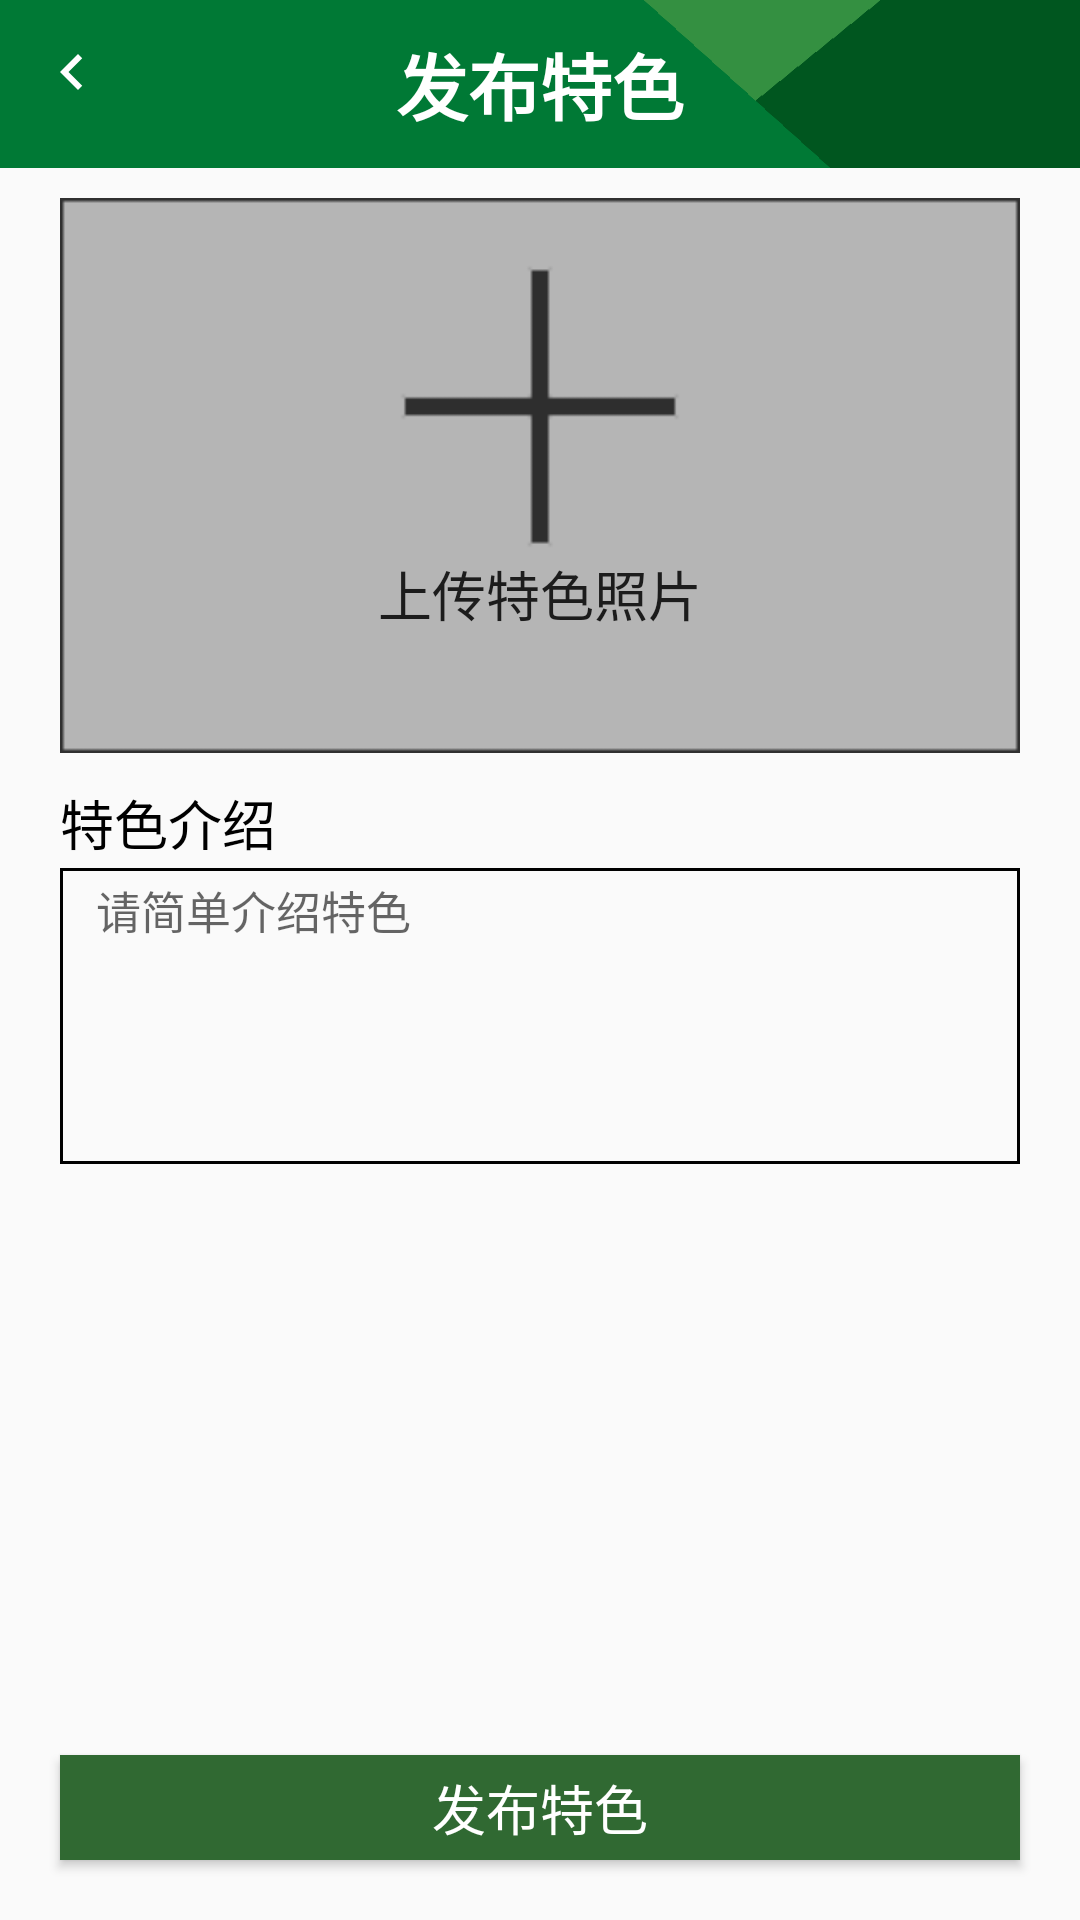

Layout XML and referenced resources for this Android screen:
<!-- AndroidManifest.xml: application theme AppTheme -->
<!-- res/layout/fragment_special_post.xml -->
<?xml version="1.0" encoding="utf-8"?>
<androidx.constraintlayout.widget.ConstraintLayout xmlns:android="http://schemas.android.com/apk/res/android"
    xmlns:app="http://schemas.android.com/apk/res-auto"
    android:layout_width="match_parent"
    android:layout_height="match_parent"
    android:orientation="vertical">

    <androidx.appcompat.widget.Toolbar
        android:id="@+id/tb_special_post"
        android:layout_width="match_parent"
        android:layout_height="?attr/actionBarSize"
        android:background="@drawable/toolbar"
        app:layout_constraintEnd_toEndOf="parent"
        app:layout_constraintStart_toStartOf="parent"
        app:layout_constraintTop_toTopOf="parent"
        app:navigationIcon="@drawable/ic_nav_white_24dp">

        <TextView
            android:layout_width="wrap_content"
            android:layout_height="wrap_content"
            android:layout_gravity="center"
            android:text="@string/special_post"
            android:textColor="@android:color/white"
            android:textSize="24sp"
            android:textStyle="bold" />
    </androidx.appcompat.widget.Toolbar>

    <ScrollView
        android:layout_width="match_parent"
        android:layout_height="0dp"
        android:layout_marginHorizontal="20dp"
        android:layout_marginVertical="10dp"
        app:layout_constraintBottom_toTopOf="@+id/btn_special_post"
        app:layout_constraintEnd_toEndOf="parent"
        app:layout_constraintStart_toStartOf="parent"
        app:layout_constraintTop_toBottomOf="@+id/tb_special_post">

        <androidx.constraintlayout.widget.ConstraintLayout
            android:layout_width="match_parent"
            android:layout_height="wrap_content">

            <ImageView
                android:id="@+id/iv_special_post"
                android:layout_width="0dp"
                android:layout_height="185dp"
                android:scaleType="fitXY"
                android:src="@drawable/placeholder_pic"
                app:layout_constraintEnd_toEndOf="parent"
                app:layout_constraintHorizontal_bias="0.50"
                app:layout_constraintStart_toStartOf="parent"
                app:layout_constraintTop_toTopOf="parent" />

            <TextView
                android:id="@+id/tv_intro_special_post"
                android:layout_width="wrap_content"
                android:layout_height="wrap_content"
                android:layout_marginTop="10dp"
                android:text="特色介绍"
                android:textColor="#000000"
                android:textSize="18sp"
                app:layout_constraintStart_toStartOf="parent"
                app:layout_constraintTop_toBottomOf="@+id/iv_special_post" />

            <EditText
                android:id="@+id/et_intro_special_post"
                android:layout_width="0dp"
                android:layout_height="wrap_content"
                android:layout_marginTop="2dp"
                android:background="@drawable/background_single_line_edit_text"
                android:gravity="left"
                android:hint="请简单介绍特色"
                android:lines="5"
                android:maxLines="5"
                android:paddingHorizontal="12dp"
                android:paddingVertical="3dp"
                android:textColor="#000000"
                android:textSize="15sp"
                app:layout_constraintEnd_toEndOf="parent"
                app:layout_constraintStart_toStartOf="@+id/tv_intro_special_post"
                app:layout_constraintTop_toBottomOf="@+id/tv_intro_special_post" />

            <TextView
                android:id="@+id/tv_special_post"
                android:layout_width="wrap_content"
                android:layout_height="wrap_content"
                android:layout_marginBottom="40dp"
                android:text="上传特色照片"
                android:textColor="#1C1C1C"
                android:textSize="18sp"
                app:layout_constraintBottom_toBottomOf="@+id/iv_special_post"
                app:layout_constraintEnd_toEndOf="parent"
                app:layout_constraintStart_toStartOf="@+id/iv_special_post" />


        </androidx.constraintlayout.widget.ConstraintLayout>

    </ScrollView>

    <Button
        android:id="@+id/btn_special_post"
        android:layout_width="0dp"
        android:layout_height="35dp"
        android:layout_marginHorizontal="20dp"
        android:layout_marginBottom="20dp"
        android:background="@color/colorPrimaryDark"
        android:text="@string/special_post"
        android:textColor="#ffffff"
        android:textSize="18sp"
        app:layout_constraintBottom_toBottomOf="parent"
        app:layout_constraintEnd_toEndOf="parent"
        app:layout_constraintStart_toStartOf="parent" />


</androidx.constraintlayout.widget.ConstraintLayout>
<!-- resources referenced by this layout -->
<resources>
  <color name="colorPrimaryDark">#306932</color>
  <!-- drawable background_single_line_edit_text (drawable) -->
  <?xml version="1.0" encoding="utf-8"?>
  <shape xmlns:android="http://schemas.android.com/apk/res/android"
      android:shape="rectangle">
      <size
          android:height="15dp"
          android:width="200dp"/>
  
      <stroke
          android:width="1dp"
          android:color="#000000" />
  
  </shape>
  <!-- drawable ic_nav_white_24dp (drawable) -->
  <vector android:height="32dp" android:tint="#FFFFFF"
      android:viewportHeight="32.0" android:viewportWidth="32.0"
      android:width="32dp" xmlns:android="http://schemas.android.com/apk/res/android">
      <path android:fillColor="#FF000000" android:pathData="M15.41,7.41L14,6l-6,6 6,6 1.41,-1.41L10.83,12z"/>
  </vector>
  <!-- drawable placeholder_pic: png bitmap (drawable, 1754 bytes) -->
  <!-- drawable toolbar: png bitmap (drawable, 933 bytes) -->
  <string name="special_post">发布特色</string>
  <style name="AppTheme" parent="Theme.AppCompat.Light.NoActionBar">
          
          <item name="colorPrimary">@color/colorPrimary</item>
          <item name="colorPrimaryDark">@color/colorPrimaryDark</item>
          <item name="colorAccent">@color/colorAccent</item>
      </style>
  <color name="colorPrimary">#008577</color>
  <color name="colorAccent">#306932</color>
</resources>
